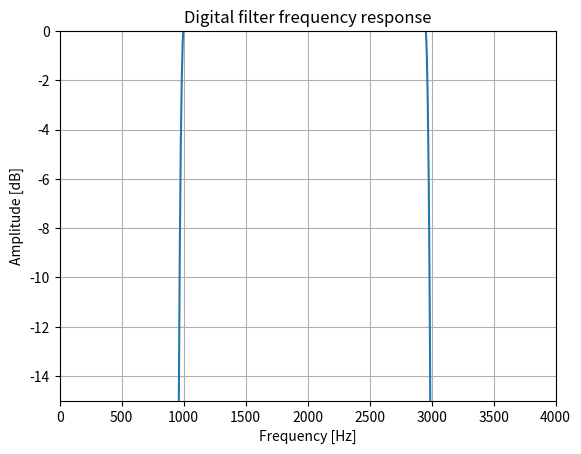
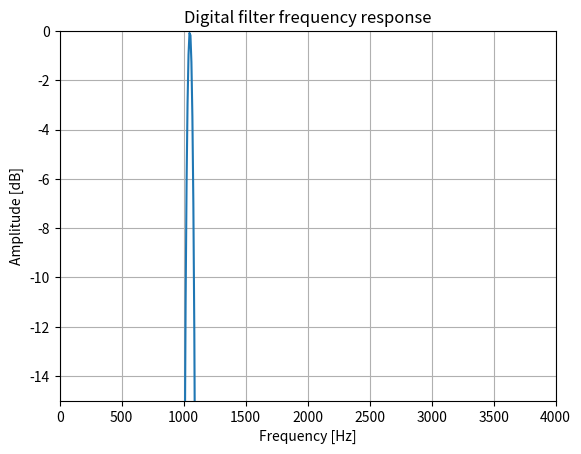

These charts were generated, in order, by the following Python code:
# -*- coding: utf-8 -*-
"""
[redacted]
vol_02_Filter_Maker

making a band pass filter by 40ch

"""
import numpy as np
import matplotlib.pyplot as plt
from scipy import signal


class filter_maker():
    
    # =============================
    # initial defines
    # =============================
    def __init__(self, fs=8000, fc=1000, fch=40, fg=50):
            
        # param
        self.fs  = fs  #[sampling rate]
        self.fc  = fc  #[Hz] frequency of carryer 
        self.fg  = fg  #[Hz] frequency of symbol's guard band
        self.fch = fch #[ch] channel count (default : 40ch)
        
        
        self.fhop = 100  #[Hz] guard band frecency of hopping pattern
        self.hop  = 20   #[ch] hopping  channel of signals (20ch)
       
        
        # ==================
        # making Nch filter
        # ==================
        
        # frequency of band pass filters
        self.fil_ch   = []
        self.fil_idx  = np.arange(self.fch)
        self.fil_freq = self.fg * self.fil_idx + self.fc
        
        
        for fil_f in self.fil_freq:
            
            # define of band pass freqency
            self.cutoff = (np.array([-self.fg//2, self.fg//2]) + fil_f)/ self.fs * 2
            
            # making BPF
            self.fil_ch.append(signal.firwin(401, self.cutoff, pass_zero = False))
        
                        
    def __call__(self, in_wave):
        """
        inwave -> Through BPF
        """
        self.pass_fil(in_wave)
        return self.bpf_wave
        
    

    #==========================
    # 1 . filter processing
    #==========================      
        
    def conv_fil(self, in_wave):
        """
        convolute wave : target wave
        """
        
        begin = self.conv_filter.size//2
        
        end = begin + in_wave.size
        
        wave = np.convolve(in_wave, self.conv_filter)[begin:end] #wave × filter
        
        
        return wave
    
    
    
    #==========================
    # 2 . band pass by each ch
    #==========================      
        
        
    def pass_fil(self, in_wave):
        """
        in_wave is passed through (N)ch BPF, 
            default： N = 40ch (01ch:1000Hz(975~1025Hz), 40ch:3950Hz(3925~3975Hz))       
        bpf_wave : (40,n)
        """
        
        # filter processing by (N)ch
        passed_wave = []
        
        for self.conv_filter in self.fil_ch:   
            
            passed_wave.append(self.conv_fil(in_wave))
            
        self.bpf_wave = np.array(passed_wave)
    
    
   
        
        
        
    #=============
    # showing
    #=============

    def show_filter(self, show_fil_idx = np.arange(40)):
        
        """
        decide self.conv_filter before doing 
        """
        show_fil = np.array(self.fil_ch)[show_fil_idx]
        show_fil = np.sum(show_fil, axis = 0)
        
        w, h = signal.freqz(show_fil)
        a = 20 * np.log10(abs(h));
        f = w / (2 * np.pi) * self.fs
        
        plt.figure()  # (width, height)        
        plt.plot(f,a)
        plt.title('Digital filter frequency response')
        plt.xlabel('Frequency [Hz]')
        plt.ylabel('Amplitude [dB]')
        plt.margins(0, 0.1)
        plt.xlim(0, 4000)
        plt.ylim([-15,0])
        plt.grid(which='both', axis='both')
        plt.show()
        
        
    
    def show_ch_wave(self, in_wave):
        """
        in_wave : wave through BPF
        """
        max_y = np.abs(in_wave).max()
        
        plt.figure()
        for i, wave in enumerate(in_wave):
            plt.subplot(len(in_wave),1,i+1)
            plt.plot(wave)
            plt.title("ch :"+str(i))
            plt.ylim([-max_y,max_y])
        plt.tight_layout()
        plt.show()
            
           
if __name__ == '__main__':
    
     FM = filter_maker()
     
     FM.show_filter()
     FM.show_filter([1])